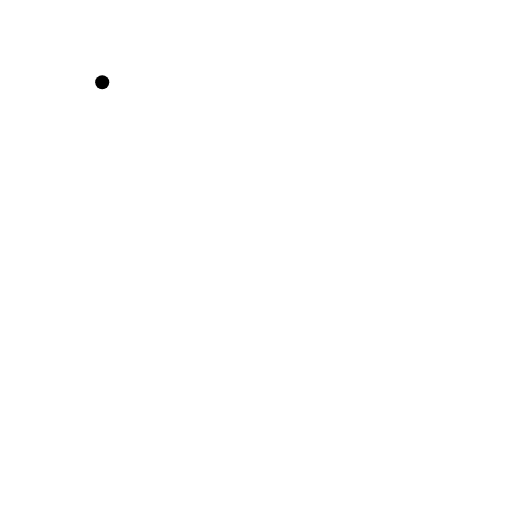
t = 0.00 s
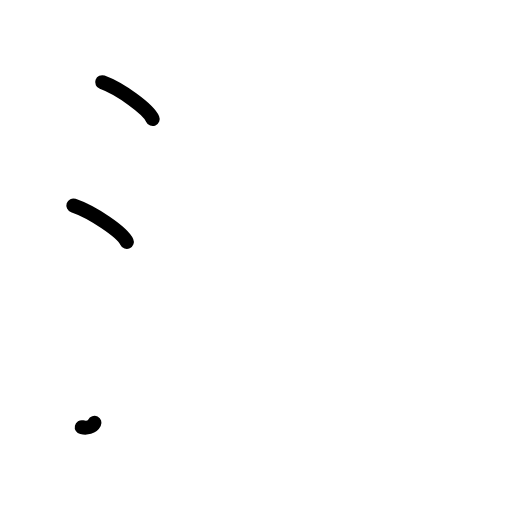
t = 2.38 s
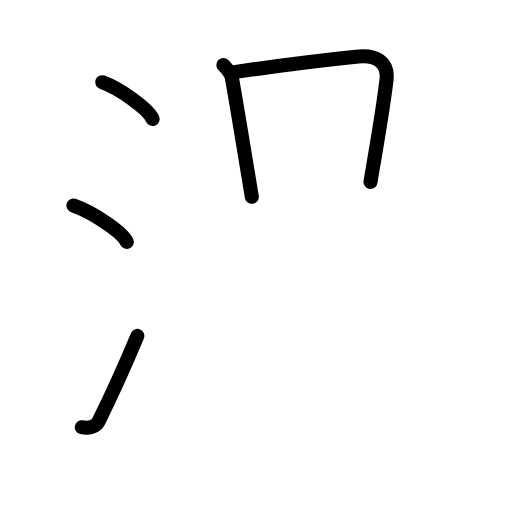
t = 4.81 s
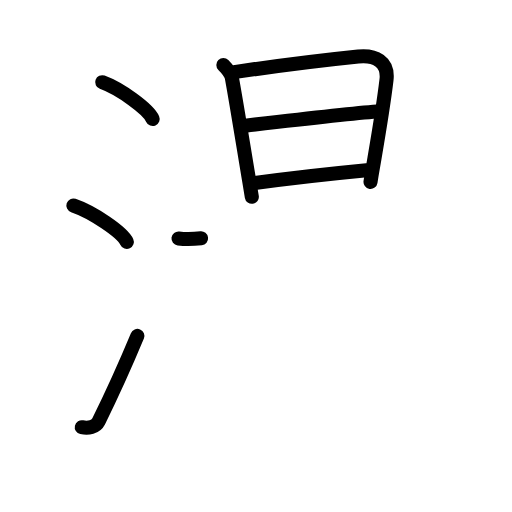
t = 7.17 s
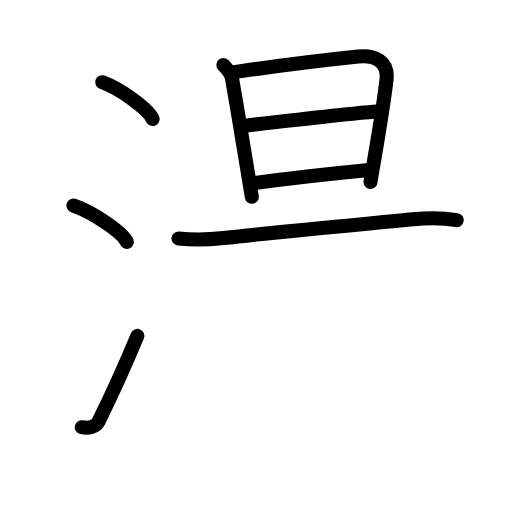
t = 7.83 s
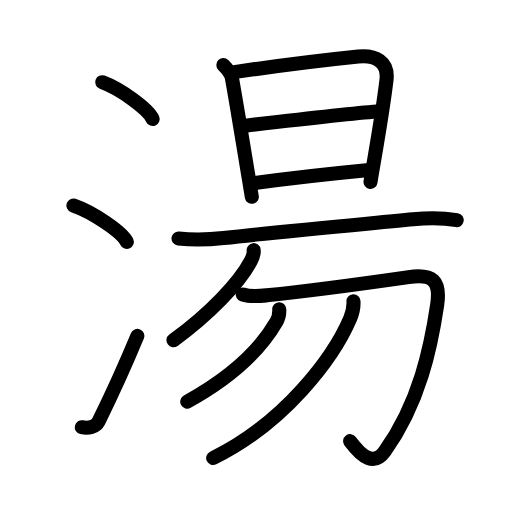
t = 12.00 s

The animated SVG that drew these frames (rendered in a browser with its animation timeline set to each time). Animation: 38 SMIL elements (animate=38); one cycle of 12.00 s.

<?xml version="1.0" encoding="UTF-8"?>
<!--
AniKanjiVG is licensed by CC-BY-SA Paul C. Sommerhoff (https://bitbucket.org/sommerhoff/anikanjivg).
AniKanjiVG uses KanjiVG which is licensed by CC-BY-SA Ulrich Apel (http://kanjivg.tagaini.net).
See also http://creativecommons.org/licenses/by-sa/3.0/
-->
<svg xmlns:kvg='http://kanjivg.tagaini.net' xmlns='http://www.w3.org/2000/svg' width='109' height='109' viewBox='0 0 109 109' style='fill:none;stroke:#000000;stroke-width:3;stroke-linecap:round;stroke-linejoin:round;' id="kvg:kanji_06e6f"><g id="kvg:06e6f" kvg:element="湯"><g id="kvg:06e6f-g1" kvg:element="氵" kvg:variant="true" kvg:original="水" kvg:position="left" kvg:radical="general"><path id="kvg:06e6f-s1" kvg:type="㇔" d="M21.76,17.5c3.79,1.38,9.79,5.69,10.74,7.84"><animate attributeName="d" begin="0.0s" dur="1.0s" from="M21.76,17.5C21.76,17.5,21.76,17.5,21.76,17.5" to="M21.76,17.5c3.79,1.38,9.79,5.69,10.74,7.84" />
</path>
<path id="kvg:06e6f-s2" kvg:type="㇔" d="M15.62,43.75C19.64,45.12,26,49.37,27,51.5"><animate attributeName="d" begin="1.0s" dur="1.0s" from="M15.62,43.75C15.62,43.75,15.62,43.75,15.62,43.75" to="M15.62,43.75C19.64,45.12,26,49.37,27,51.5" />
<animate attributeName="d" begin="0s" dur="1.0s" from="M-100,-100" to="M-100,-100" />
</path>
<path id="kvg:06e6f-s3" kvg:type="㇀" d="M17.41,90.95c1.34,0.3,2.96,0.02,3.59-1.24c3.12-6.33,5.75-12.2,8.25-18.2"><animate attributeName="d" begin="2.0s" dur="0.5s" from="M17.41,90.95C17.41,90.95,17.41,90.95,17.41,90.95" to="M17.41,90.95c1.34,0.3,2.96,0.02,3.59-1.24" />
<animate attributeName="d" begin="2.5s" dur="0.5s" from="M17.41,90.95c1.34,0.3,2.96,0.02,3.59-1.24c0,0,0,0,0,0,0" to="M17.41,90.95c1.34,0.3,2.96,0.02,3.59-1.24c3.12-6.33,5.75-12.2,8.25-18.2" />
<animate attributeName="d" begin="0s" dur="2.0s" from="M-100,-100" to="M-100,-100" />
</path>
</g>
<g id="kvg:06e6f-g2" kvg:element="昜" kvg:position="right" kvg:phon="昜"><g id="kvg:06e6f-g3" kvg:element="旦" kvg:position="top"><g id="kvg:06e6f-g4" kvg:element="日"><path id="kvg:06e6f-s4" kvg:type="㇑" d="M47.55,13.84c0.81,0.81,1.68,1.97,1.83,2.8c1,5.49,2.61,15.52,3.69,21.97c0.31,1.84,0.51,3.08,0.54,3.29"><animate attributeName="d" begin="3.0s" dur="0.3333333333333333s" from="M47.55,13.84C47.55,13.84,47.55,13.84,47.55,13.84" to="M47.55,13.84c0.81,0.81,1.68,1.97,1.83,2.8" />
<animate attributeName="d" begin="3.3333333333333335s" dur="0.3333333333333333s" from="M47.55,13.84c0.81,0.81,1.68,1.97,1.83,2.8c0,0,0,0,0,0,0" to="M47.55,13.84c0.81,0.81,1.68,1.97,1.83,2.8c1,5.49,2.61,15.52,3.69,21.97" />
<animate attributeName="d" begin="3.6666666666666665s" dur="0.3333333333333333s" from="M47.55,13.84c0.81,0.81,1.68,1.97,1.83,2.8c1,5.49,2.61,15.52,3.69,21.97c0,0,0,0,0,0,0" to="M47.55,13.84c0.81,0.81,1.68,1.97,1.83,2.8c1,5.49,2.61,15.52,3.69,21.97c0.31,1.84,0.51,3.08,0.54,3.29" />
<animate attributeName="d" begin="0s" dur="3.0s" from="M-100,-100" to="M-100,-100" />
</path>
<path id="kvg:06e6f-s5" kvg:type="㇕a" d="M49.84,15.36c4.93-0.73,18.17-2.49,26.43-3.34c3.64-0.37,6.47,1.11,6.01,5c-0.74,6.25-1.97,13.21-2.87,18.51c-0.2,1.15-0.38,2.23-0.53,3.2"><animate attributeName="d" begin="4.0s" dur="0.25s" from="M49.84,15.36C49.84,15.36,49.84,15.36,49.84,15.36" to="M49.84,15.36c4.93-0.73,18.17-2.49,26.43-3.34" />
<animate attributeName="d" begin="4.25s" dur="0.25s" from="M49.84,15.36c4.93-0.73,18.17-2.49,26.43-3.34c0,0,0,0,0,0,0" to="M49.84,15.36c4.93-0.73,18.17-2.49,26.43-3.34c3.64-0.37,6.47,1.11,6.01,5" />
<animate attributeName="d" begin="4.5s" dur="0.25s" from="M49.84,15.36c4.93-0.73,18.17-2.49,26.43-3.34c3.64-0.37,6.47,1.11,6.01,5c0,0,0,0,0,0,0" to="M49.84,15.36c4.93-0.73,18.17-2.49,26.43-3.34c3.64-0.37,6.47,1.11,6.01,5c-0.74,6.25-1.97,13.21-2.87,18.51" />
<animate attributeName="d" begin="4.75s" dur="0.25s" from="M49.84,15.36c4.93-0.73,18.17-2.49,26.43-3.34c3.64-0.37,6.47,1.11,6.01,5c-0.74,6.25-1.97,13.21-2.87,18.51c0,0,0,0,0,0,0" to="M49.84,15.36c4.93-0.73,18.17-2.49,26.43-3.34c3.64-0.37,6.47,1.11,6.01,5c-0.74,6.25-1.97,13.21-2.87,18.51c-0.2,1.15-0.38,2.23-0.53,3.2" />
<animate attributeName="d" begin="0s" dur="4.0s" from="M-100,-100" to="M-100,-100" />
</path>
<path id="kvg:06e6f-s6" kvg:type="㇐a" d="M52.2,26.76c7.55-0.88,22.92-2.63,28.04-3.02"><animate attributeName="d" begin="5.0s" dur="1.0s" from="M52.2,26.76C52.2,26.76,52.2,26.76,52.2,26.76" to="M52.2,26.76c7.55-0.88,22.92-2.63,28.04-3.02" />
<animate attributeName="d" begin="0s" dur="5.0s" from="M-100,-100" to="M-100,-100" />
</path>
<path id="kvg:06e6f-s7" kvg:type="㇐a" d="M54.19,38.96c4.51-0.62,18.23-2.19,23.85-2.73"><animate attributeName="d" begin="6.0s" dur="1.0s" from="M54.19,38.96C54.19,38.96,54.19,38.96,54.19,38.96" to="M54.19,38.96c4.51-0.62,18.23-2.19,23.85-2.73" />
<animate attributeName="d" begin="0s" dur="6.0s" from="M-100,-100" to="M-100,-100" />
</path>
</g>
<g id="kvg:06e6f-g5" kvg:element="一"><path id="kvg:06e6f-s8" kvg:type="㇐" d="M38,50.76c3,0.36,6.6,0.25,9.59-0.08c12.75-1.44,27.91-2.8,40.36-4c3.1-0.3,6.2-0.34,9.28,0.19"><animate attributeName="d" begin="7.0s" dur="0.3333333333333333s" from="M38,50.76C38,50.76,38,50.76,38,50.76" to="M38,50.76c3,0.36,6.6,0.25,9.59-0.08" />
<animate attributeName="d" begin="7.333333333333333s" dur="0.3333333333333333s" from="M38,50.76c3,0.36,6.6,0.25,9.59-0.08c0,0,0,0,0,0,0" to="M38,50.76c3,0.36,6.6,0.25,9.59-0.08c12.75-1.44,27.91-2.8,40.36-4" />
<animate attributeName="d" begin="7.666666666666667s" dur="0.3333333333333333s" from="M38,50.76c3,0.36,6.6,0.25,9.59-0.08c12.75-1.44,27.91-2.8,40.36-4c0,0,0,0,0,0,0" to="M38,50.76c3,0.36,6.6,0.25,9.59-0.08c12.75-1.44,27.91-2.8,40.36-4c3.1-0.3,6.2-0.34,9.28,0.19" />
<animate attributeName="d" begin="0s" dur="7.0s" from="M-100,-100" to="M-100,-100" />
</path>
</g>
</g>
<g id="kvg:06e6f-g6" kvg:element="勿" kvg:position="bottom"><g id="kvg:06e6f-g7" kvg:element="勹"><g id="kvg:06e6f-g8" kvg:element="丿"><path id="kvg:06e6f-s9" kvg:type="㇒" d="M54,53.25c0.09,0.64-0.23,1.59-0.58,2.26c-2.51,4.8-8.98,11.46-16.49,16.92"><animate attributeName="d" begin="8.0s" dur="0.5s" from="M54,53.25C54,53.25,54,53.25,54,53.25" to="M54,53.25c0.09,0.64-0.23,1.59-0.58,2.26" />
<animate attributeName="d" begin="8.5s" dur="0.5s" from="M54,53.25c0.09,0.64-0.23,1.59-0.58,2.26c0,0,0,0,0,0,0" to="M54,53.25c0.09,0.64-0.23,1.59-0.58,2.26c-2.51,4.8-8.98,11.46-16.49,16.92" />
<animate attributeName="d" begin="0s" dur="8.0s" from="M-100,-100" to="M-100,-100" />
</path>
</g>
<path id="kvg:06e6f-s10" kvg:type="㇆" d="M51.69,62.7c1.69,0.55,3.6,0.33,5.13,0.17C64.12,62.12,77.38,60.38,87,59c5.15-0.74,6.83,0.75,6.07,5.9c-1.32,8.85-3.69,20.72-11.15,31.17c-2.26,3.17-4.79,1.31-7.38-2.15"><animate attributeName="d" begin="9.0s" dur="0.2s" from="M51.69,62.7C51.69,62.7,51.69,62.7,51.69,62.7" to="M51.69,62.7c1.69,0.55,3.6,0.33,5.13,0.17" />
<animate attributeName="d" begin="9.2s" dur="0.2s" from="M51.69,62.7c1.69,0.55,3.6,0.33,5.13,0.17c0,0,0,0,0,0,0" to="M51.69,62.7c1.69,0.55,3.6,0.33,5.13,0.17C64.12,62.12,77.38,60.38,87,59" />
<animate attributeName="d" begin="9.4s" dur="0.2s" from="M51.69,62.7c1.69,0.55,3.6,0.33,5.13,0.17C64.12,62.12,77.38,60.38,87,59c0,0,0,0,0,0,0" to="M51.69,62.7c1.69,0.55,3.6,0.33,5.13,0.17C64.12,62.12,77.38,60.38,87,59c5.15-0.74,6.83,0.75,6.07,5.9" />
<animate attributeName="d" begin="9.6s" dur="0.2s" from="M51.69,62.7c1.69,0.55,3.6,0.33,5.13,0.17C64.12,62.12,77.38,60.38,87,59c5.15-0.74,6.83,0.75,6.07,5.9c0,0,0,0,0,0,0" to="M51.69,62.7c1.69,0.55,3.6,0.33,5.13,0.17C64.12,62.12,77.38,60.38,87,59c5.15-0.74,6.83,0.75,6.07,5.9c-1.32,8.85-3.69,20.72-11.15,31.17" />
<animate attributeName="d" begin="9.8s" dur="0.2s" from="M51.69,62.7c1.69,0.55,3.6,0.33,5.13,0.17C64.12,62.12,77.38,60.38,87,59c5.15-0.74,6.83,0.75,6.07,5.9c-1.32,8.85-3.69,20.72-11.15,31.17c0,0,0,0,0,0,0" to="M51.69,62.7c1.69,0.55,3.6,0.33,5.13,0.17C64.12,62.12,77.38,60.38,87,59c5.15-0.74,6.83,0.75,6.07,5.9c-1.32,8.85-3.69,20.72-11.15,31.17c-2.26,3.17-4.79,1.31-7.38-2.15" />
<animate attributeName="d" begin="0s" dur="9.0s" from="M-100,-100" to="M-100,-100" />
</path>
</g>
<g id="kvg:06e6f-g9" kvg:element="丿"><path id="kvg:06e6f-s11" kvg:type="㇒" d="M59.45,65.85c0.05,0.9-0.25,2.04-0.57,2.6c-3.26,5.67-9.51,11.8-19.01,17.05"><animate attributeName="d" begin="10.0s" dur="0.5s" from="M59.45,65.85C59.45,65.85,59.45,65.85,59.45,65.85" to="M59.45,65.85c0.05,0.9-0.25,2.04-0.57,2.6" />
<animate attributeName="d" begin="10.5s" dur="0.5s" from="M59.45,65.85c0.05,0.9-0.25,2.04-0.57,2.6c0,0,0,0,0,0,0" to="M59.45,65.85c0.05,0.9-0.25,2.04-0.57,2.6c-3.26,5.67-9.51,11.8-19.01,17.05" />
<animate attributeName="d" begin="0s" dur="10.0s" from="M-100,-100" to="M-100,-100" />
</path>
</g>
<g id="kvg:06e6f-g10" kvg:element="丿"><path id="kvg:06e6f-s12" kvg:type="㇒" d="M75.25,64.12c0.09,1.41-0.14,2.37-0.7,3.68C71,76.12,60.62,90,45.38,97.5"><animate attributeName="d" begin="11.0s" dur="0.5s" from="M75.25,64.12C75.25,64.12,75.25,64.12,75.25,64.12" to="M75.25,64.12c0.09,1.41-0.14,2.37-0.7,3.68" />
<animate attributeName="d" begin="11.5s" dur="0.5s" from="M75.25,64.12c0.09,1.41-0.14,2.37-0.7,3.68c0,0,0,0,0,0,0" to="M75.25,64.12c0.09,1.41-0.14,2.37-0.7,3.68C71,76.12,60.62,90,45.38,97.5" />
<animate attributeName="d" begin="0s" dur="11.0s" from="M-100,-100" to="M-100,-100" />
</path>
</g>
</g>
</g>
</g>
</svg>
